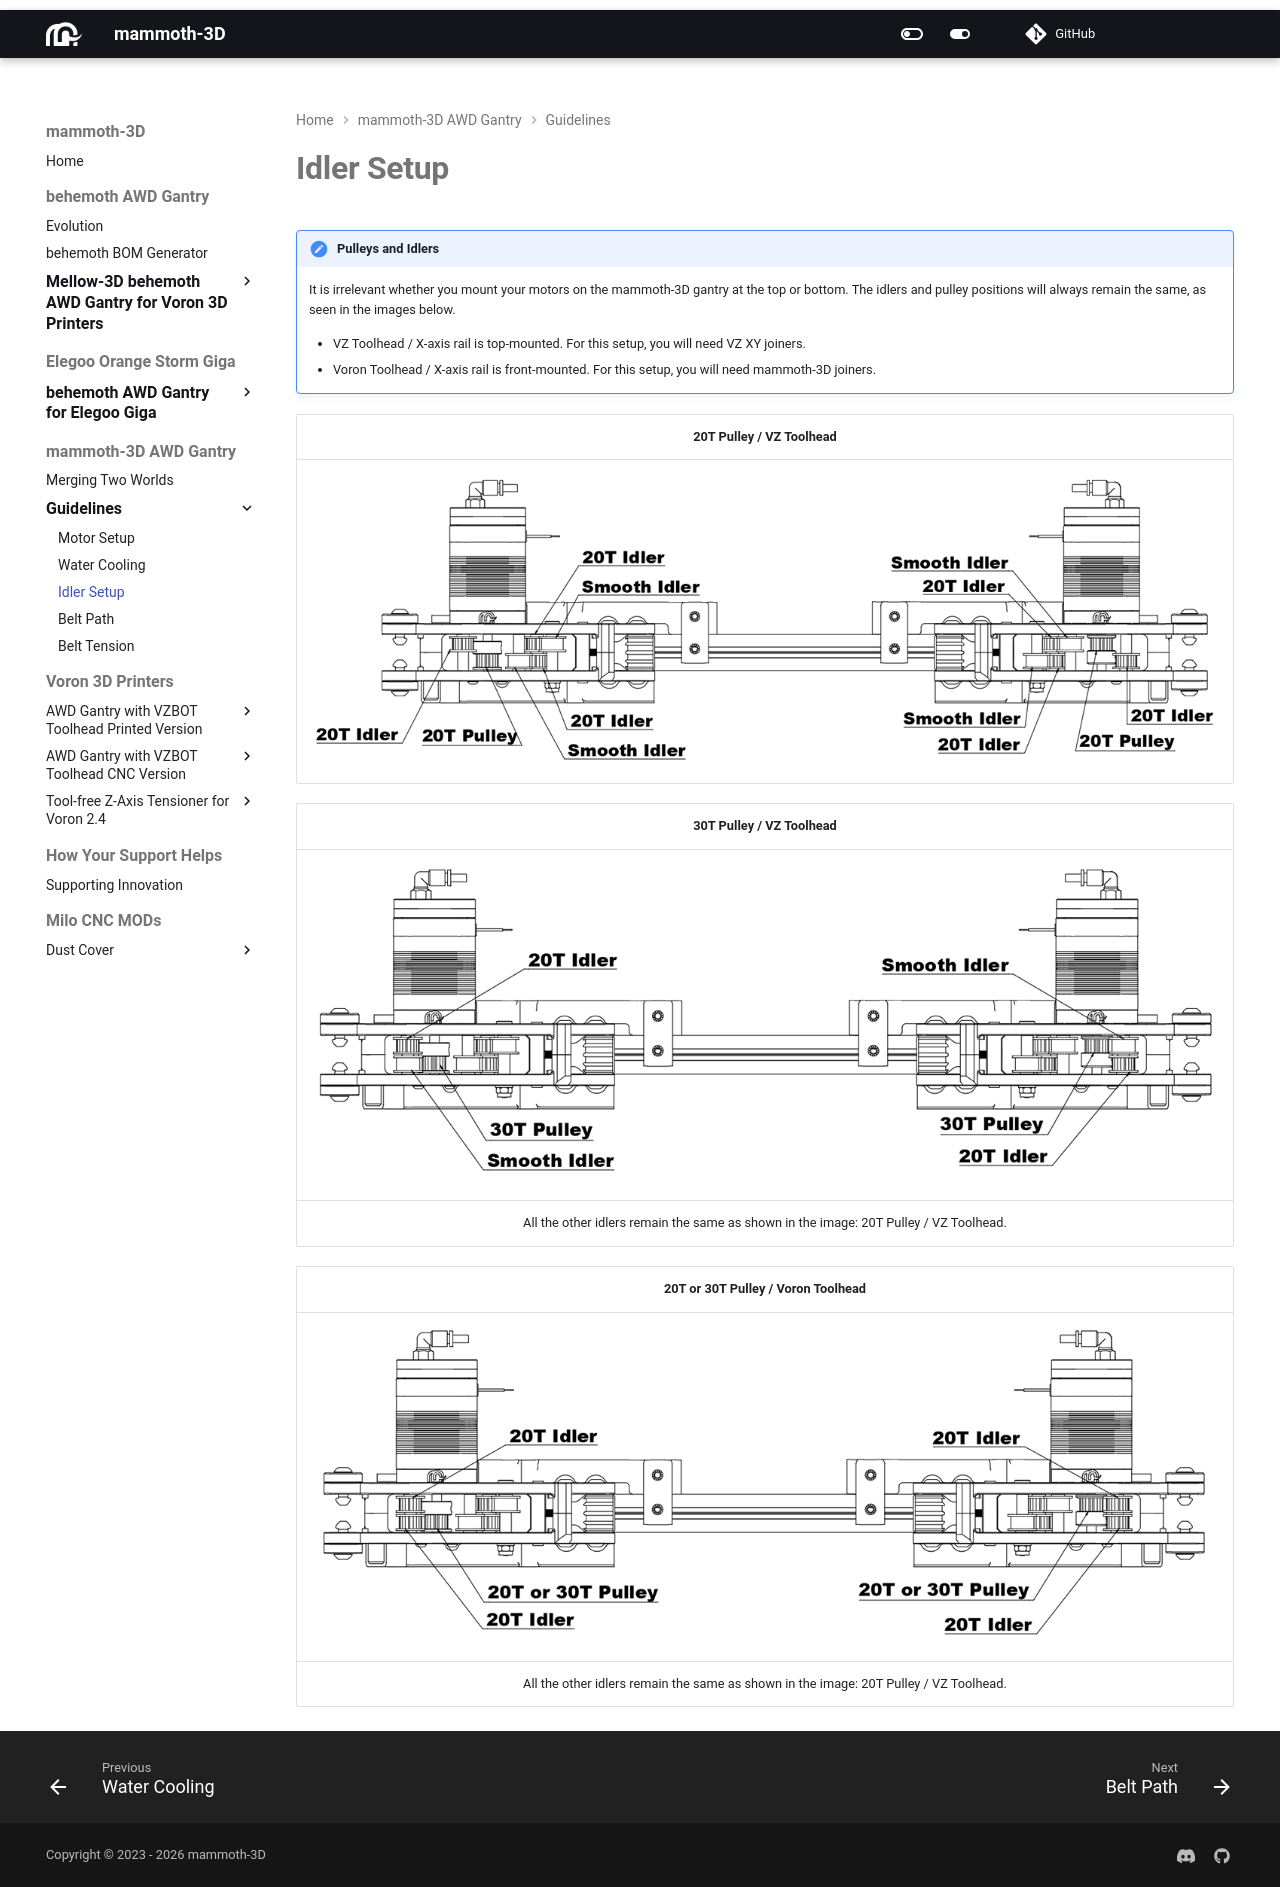

repository: mammoth-3D/docs · page: mammoth_gantry/idler_setup/idler_setup/index.html · generator: mkdocs

# **Idler Setup**

!!! note "Pulleys and Idlers"
    It is irrelevant whether you mount your motors on the mammoth-3D gantry at the top or bottom. The idlers and pulley positions will always remain the same, as seen in the images below.

    - VZ Toolhead / X-axis rail is top-mounted. For this setup, you will need VZ XY joiners.
    - Voron Toolhead / X-axis rail is front-mounted. For this setup, you will need mammoth-3D joiners.

                                                
| 20T Pulley / VZ Toolhead  |
|:-----------------------------------------------:|
|![mammoth-3D Gantry 20T Pulley and VZ Toolhead](../20T_vztoolhead.png)|

| 30T Pulley / VZ Toolhead |
|:-----------------------------------------------:|
|![mammoth-3D Gantry 30T Pulley and VZ Toolhead](../30T_vztoolhead.png)|
| All the other idlers remain the same as shown in the image: 20T Pulley / VZ Toolhead. |

| 20T or 30T Pulley / Voron Toolhead |
|:-----------------------------------------------:|
|![mammoth-3D Gantry 20T or 30T Pulley and Voron Toolhead](../30T_voron.png)|
| All the other idlers remain the same as shown in the image: 20T Pulley / VZ Toolhead. |
